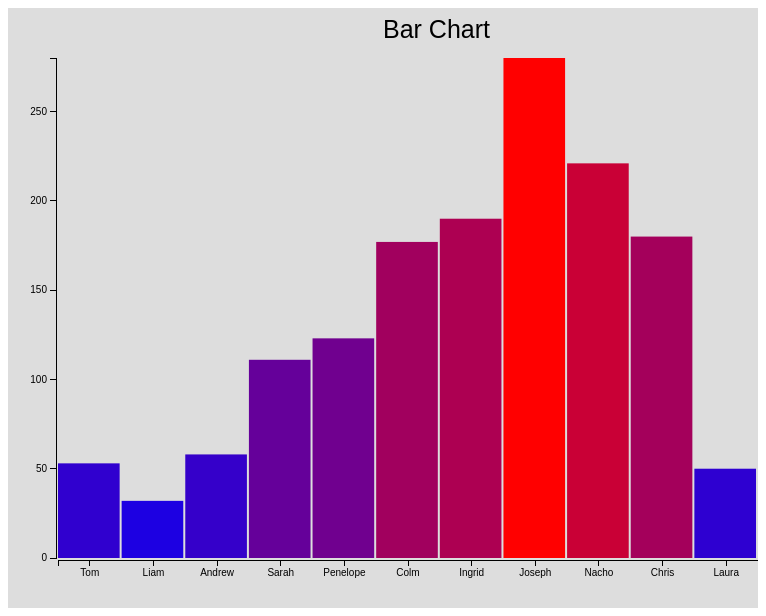
D3 v3 page, settled after 360 driven frames (6 s of simulated time); the page loaded 1 data file(s).


///creates svg width and height variables and spacing
var svgWidth = 700,
    svgHeight = 500;
var spacing= 2;


//creates a margin setting
var margin = {top: 50, right: 0, bottom: 50, left: 50};
//applies margin to canvas width and height
var canvasWidth = svgWidth + margin.right + margin.left;
var canvasHeight = svgHeight + margin.top + margin.bottom;
 





//retrieves data from the csv file
d3.csv("list.csv", function(error, myData) {
    myData.forEach(function(d) {
       d.username = d.user;
       d.score = +d.highscore;   //the + here converts to a number
     });
 //assigns function to a variable   
var maxData = d3.max(myData, function(d){return d.score;});

//creates a scale for height
var heightScale = d3.scale.linear()
                    .domain([0, maxData])
                    .range([0,svgHeight]);
//creates a scale for the y axis      
var yAxisScale = d3.scale.linear()
                    .domain([0, maxData])
                    .range([svgHeight , 0]);
//creates a scale for the x axis 
var xAxisScale = d3.scale.ordinal()
                  .domain(myData.map(function(d) { return d.username; }))
                  .rangeBands([0, svgWidth]);

//creates a scale for the colour scale
var colorScale = d3.scale.linear()
                   .domain([0, maxData])
                   .range(["blue","red"]);

//creates a tooltip
var tooltip = d3.select("body")
                 .append("div")
         .classed("hidden",true)
                 .attr("id","tooltip"); 



//postions yAxis and applys ticks   to the scale     
var yAxis = d3.svg.axis()
              .scale(yAxisScale)
              .orient("left")
              .ticks(5);

//positins xAxis and applys ticks based on array length 
var xAxis = d3.svg.axis()
    .scale(xAxisScale)
    .orient("bottom")
  .ticks(myData.length);

//creates the canvas and appends the svg to it      
var canvas = d3.select("body")
            .append("svg")
            .attr("width",canvasWidth)
            .attr("height",canvasHeight)
            .attr("style","background-color:#ddd"); /* added some style*/
    
			
canvas.append("g")
  .attr("class","axis")  // style axis via CSS
  .attr("transform","translate("+ (margin.left - 2) +"," + margin.bottom + ")")
  .call(yAxis);

  canvas.append("g")
    .attr("class", "axis")
    .attr("transform", "translate("+ margin.left +","+ (canvasHeight - (margin.bottom - 2)) + ")")
    .call(xAxis);
//creates title
  canvas.append("g")
  .append("text")
  .text("Bar Chart")
  .attr("x", canvasWidth / 2)
  .attr("y", 30)
  .attr("class","title");
  
			
var svg = canvas.append("g")
            .attr("width",svgWidth)
            .attr("height",svgHeight)
            .attr("style","background-color:#ddd")
			.attr("transform","translate("+ margin.left +"," + margin.bottom + ")");
	//create the chart
	svg.selectAll("rect")
		   .data(myData)
		   .enter()
		   .append("rect")  
		   .attr("x", function(d, i) {return i * (svgWidth / myData.length);})  
		   .attr("y", function(d){return svgHeight - heightScale(d.score);}) 
		   .attr("width", (svgWidth / myData.length) - spacing)
		   .attr("height", function(d){return heightScale(d.score)})
		   .attr("fill", function(d){return(colorScale(d.score));})
		   .on("mouseover", function(d){    
			d3.select("#tooltip")
			  .style("left", d3.event.pageX + "px")
			  .style("top", d3.event.pageY - 50 + "px")
			  .classed("hidden", false)
			  tooltip.html(d.score);            
			})
			.on("mouseout", function(){    
			d3.select("#tooltip")
			  .classed("hidden", true);            
			});
			 
     });         


### data: list.csv
user, highscore
Tom, 53
Liam, 32
Andrew, 58
Sarah, 111
Penelope, 123
Colm, 177
Ingrid, 190
Joseph, 280
Nacho, 221
Chris, 180
Laura, 50